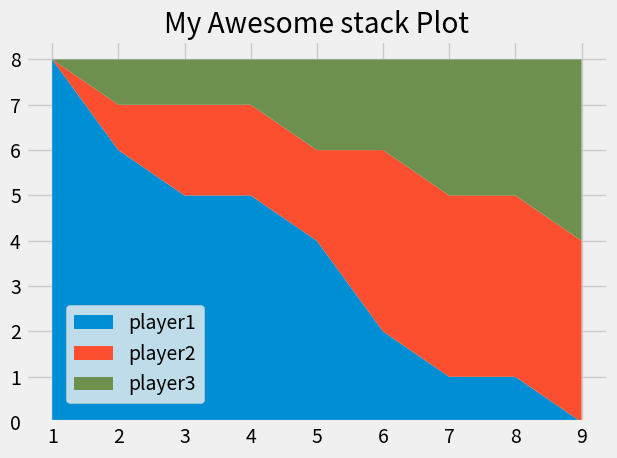

Source code (Python):
from matplotlib import pyplot as plt

plt.style.use("fivethirtyeight")

minutes = [1, 2, 3, 4, 5, 6, 7, 8, 9]

# player1 = [1, 2, 3, 3, 4, 4, 4, 4, 5]
# player2 = [1, 1, 1, 1, 2, 2, 2, 3, 4]
# player3 = [1, 1, 1, 2, 2, 2, 3, 3, 3]

player1 = [8, 6, 5, 5, 4, 2, 1, 1, 0]
player2 = [0, 1, 2, 2, 2, 4, 4, 4, 4]
player3 = [0, 1, 1, 1, 2, 2, 3, 3, 4]

labels = ['player1', 'player2', 'player3']

colors = ['#008fd5', '#fc4f30', '#6d904f']

plt.stackplot(minutes, player1, player2, player3, labels=labels, colors=colors)

plt.legend(loc=(0.07, 0.05))

plt.title("My Awesome stack Plot")
plt.tight_layout()
plt.show()
